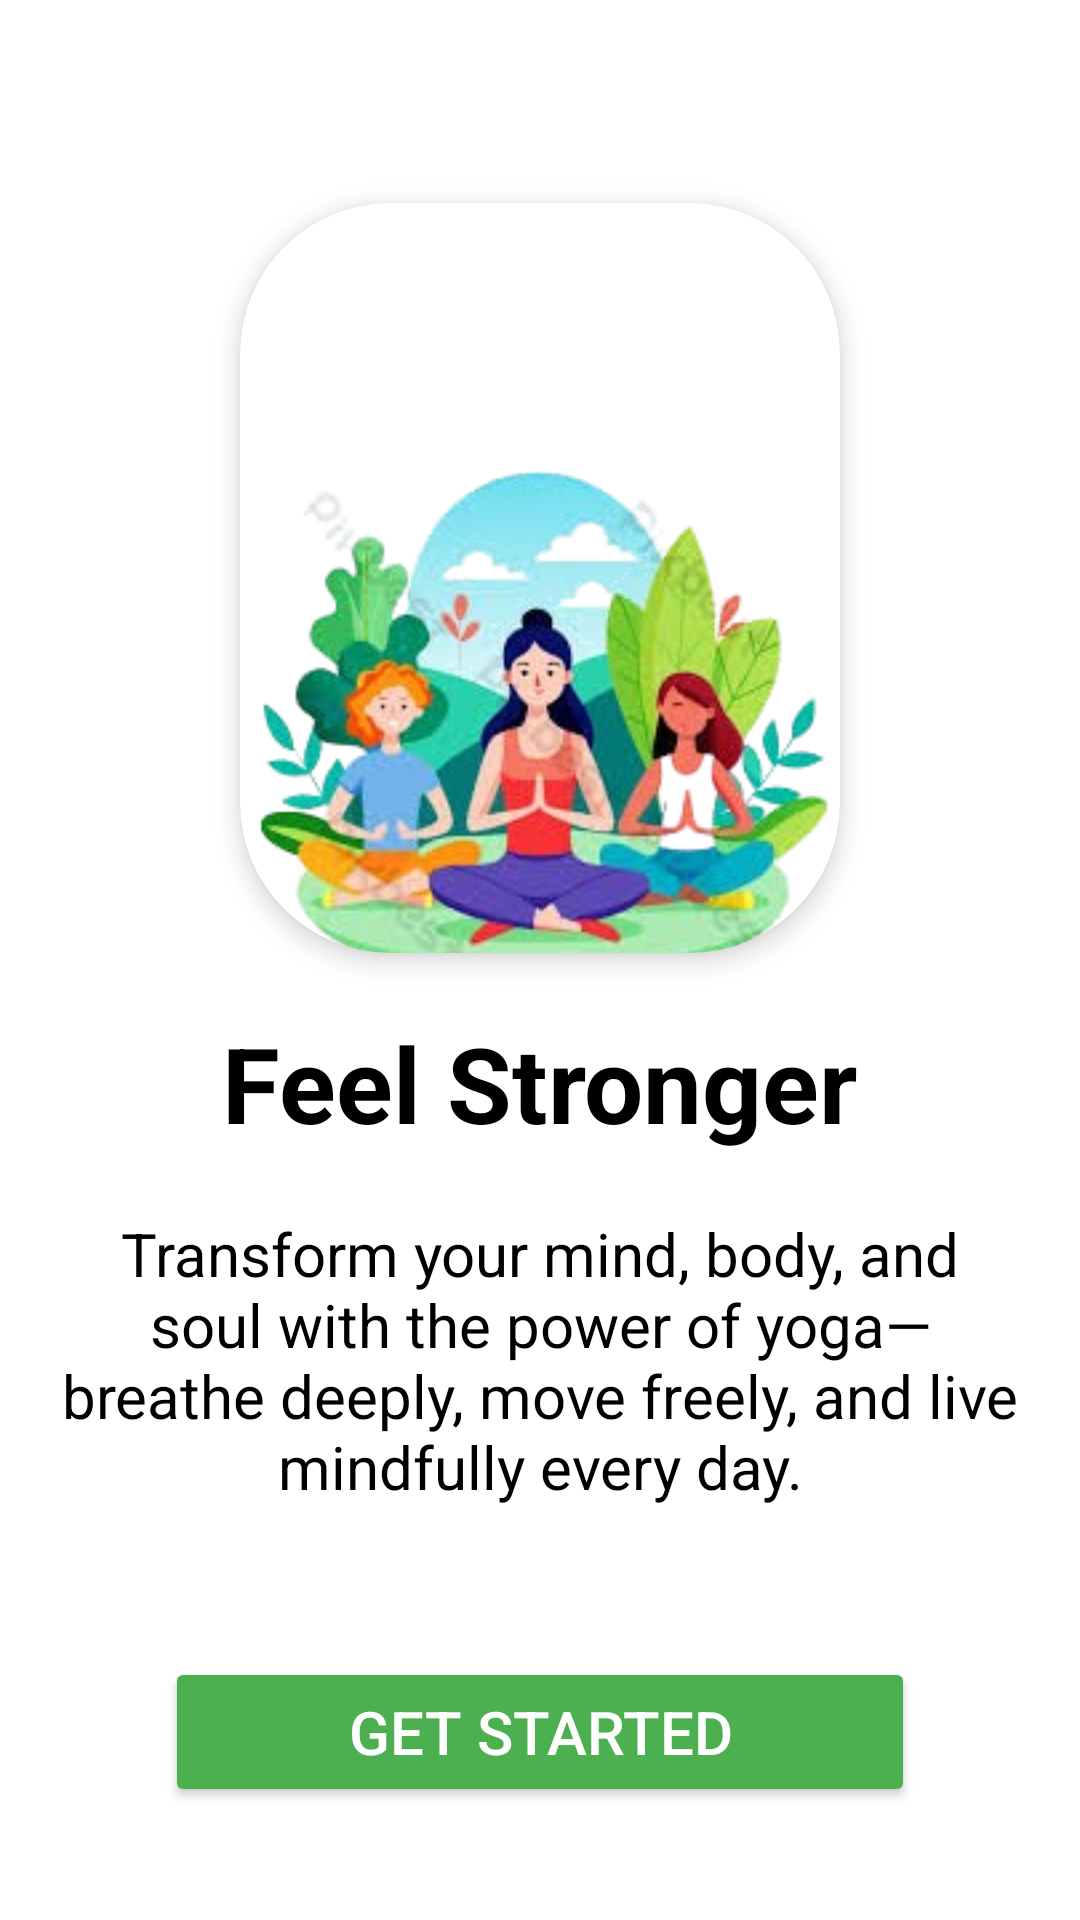

Layout XML and referenced resources for this Android screen:
<!-- AndroidManifest.xml: application theme Theme.Yoga -->
<!-- res/layout/entry.xml -->
<?xml version="1.0" encoding="utf-8"?>
<LinearLayout xmlns:android="http://schemas.android.com/apk/res/android"
    xmlns:app="http://schemas.android.com/apk/res-auto"
    android:layout_width="match_parent"
    android:layout_height="match_parent"
    android:orientation="vertical"
    android:gravity="center"
    android:padding="20dp"
    android:background="@color/white">

    
    <androidx.cardview.widget.CardView
        android:layout_width="200dp"
        android:layout_height="250dp"
        android:layout_marginTop="50dp"
        app:cardCornerRadius="50dp"
        app:cardElevation="5dp"
        android:layout_gravity="center">

        <ImageView
            android:id="@+id/yogaImage"
            android:layout_width="200dp"
            android:layout_height="250dp"
            android:layout_marginTop="50dp"
            android:background="@drawable/rounded_image"
            android:scaleType="fitCenter"
            android:src="@drawable/img_18" />

    </androidx.cardview.widget.CardView>

    <TextView
        android:id="@+id/titleText"
        android:layout_width="wrap_content"
        android:layout_height="wrap_content"
        android:text="Feel Stronger"
        android:textSize="35sp"
        android:textStyle="bold"
        android:textColor="@color/black"
        android:layout_marginTop="20dp"/>

    <TextView
        android:id="@+id/subtitleText"
        android:layout_width="wrap_content"
        android:layout_height="wrap_content"
        android:text="Transform your mind, body, and soul with the power of yoga—breathe deeply, move freely, and live mindfully every day."
        android:textSize="20sp"
        android:textColor="@color/black"
        android:gravity="center"
        android:layout_marginTop="20dp"/>

    <Button
        android:id="@+id/getStartedButton"
        android:layout_width="250dp"
        android:layout_height="50dp"
        android:layout_marginTop="50dp"
        android:layout_marginBottom="20dp"
        android:backgroundTint="@color/green"
        android:text="Get Started"
        android:textColor="@color/white"
        android:textSize="20sp" />

</LinearLayout>
<!-- resources referenced by this layout -->
<resources>
  <color name="black">#FF000000</color>
  <color name="green">#4CAF50</color>
  <color name="white">#FFFFFFFF</color>
  <!-- drawable img_18: png bitmap (drawable, 82948 bytes) -->
  <!-- drawable rounded_image (drawable) -->
  <?xml version="1.0" encoding="utf-8"?>
  <shape xmlns:android="http://schemas.android.com/apk/res/android"
      android:shape="rectangle">
      <corners android:radius="50dp"/>
      <solid android:color="@android:color/transparent"/>
  </shape>
  <style name="Theme.Yoga" parent="Base.Theme.Yoga" />
  <style name="Base.Theme.Yoga" parent="Theme.Material3.DayNight.NoActionBar">
          
          
      </style>
</resources>
